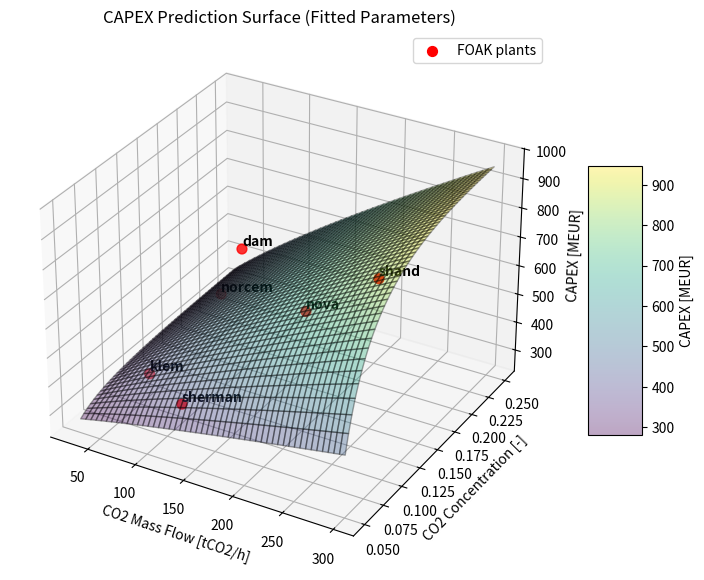

Here is the Python script that generated this plot:
import numpy as np
from scipy.optimize import least_squares

# --- Original model parameters (used as initial guess) ---
a = 2.1673
b = 0.8092
c = -0.00332
n = 0.5291
m = 0.8391

original_params = np.array([a, b, c, n, m])

dollar_to_euro = 0.85

# --- Plant data with target CAPEX ---
plants = [
    {"name":"dam", "mCO2": 135, "xCO2": 0.13, "CAPEX_target": 780},
    {"name":"nova", "mCO2": 200, "xCO2": 0.13, "CAPEX_target": 630},
    {"name":"shand", "mCO2": 272, "xCO2": 0.13, "CAPEX_target": 810},
    {"name":"klem", "mCO2": 52, "xCO2": 0.11, "CAPEX_target": 310},
    {"name":"norcem", "mCO2": 55, "xCO2": 0.20, "CAPEX_target": 390},
    {"name":"sherman", "mCO2": 129, "xCO2": 0.06, "CAPEX_target": 477 * dollar_to_euro}
]

# --- Model function ---
def capex_model(params, mCO2, xCO2):
    a, b, c, n, m = params
    nCO2 = mCO2 * 1000 / 44           # [kmolCO2/h]
    n_fluegas = nCO2 / xCO2           # [kmol/h]
    V_fluegas = n_fluegas * 22.4      # [Nm3/h]
    TEC = a + (b * (xCO2)**n + c) * (V_fluegas/1000)**m
    CAPEX = TEC * 5.509               # [MEUR]
    return CAPEX

# --- Stage 1: Fit a, b, c only (n and m fixed) ---
def residuals_abc(params_abc):
    a_, b_, c_ = params_abc
    res = []
    for plant in plants:
        CAPEX_pred = capex_model([a_, b_, c_, n, m], plant["mCO2"], plant["xCO2"])
        res.append(CAPEX_pred - plant["CAPEX_target"])
    return np.array(res)

initial_guess_abc = [a, b, c]
result_abc = least_squares(residuals_abc, initial_guess_abc)
a_stage1, b_stage1, c_stage1 = result_abc.x

print("\n--- Stage 1: Fitted a, b, c ---")
print(f"a = {a_stage1:.5f}, b = {b_stage1:.5f}, c = {c_stage1:.5f}")

# --- Stage 2: Fit n and m only (a, b, c fixed) ---
def residuals_nm(params_nm):
    n_, m_ = params_nm
    res = []
    for plant in plants:
        CAPEX_pred = capex_model([a_stage1, b_stage1, c_stage1, n_, m_],
                                 plant["mCO2"], plant["xCO2"])
        res.append(CAPEX_pred - plant["CAPEX_target"])
    return np.array(res)

initial_guess_nm = [n, m]
result_nm = least_squares(residuals_nm, initial_guess_nm)
n_stage2, m_stage2 = result_nm.x

print("\n--- Stage 2: Fitted n, m ---")
print(f"n = {n_stage2:.5f}, m = {m_stage2:.5f}")

# --- Combine final calibrated parameters ---
final_params = [a_stage1, b_stage1, c_stage1, n_stage2, m_stage2]

print("\n--- Final Calibrated Parameters ---")
print(f"a = {final_params[0]:.5f}, b = {final_params[1]:.5f}, c = {final_params[2]:.5f}, "
      f"n = {final_params[3]:.5f}, m = {final_params[4]:.5f}")

# --- Compare predicted vs target CAPEX ---
print("\n--- CAPEX comparison ---")
for plant in plants:
    CAPEX_pred = capex_model(final_params, plant["mCO2"], plant["xCO2"])
    print(f"{plant['name']:8s} | Target: {plant['CAPEX_target']:6.1f} MEUR | Predicted: {CAPEX_pred:6.1f} MEUR")

residuals = []
for plant in plants:
    residuals.append(capex_model(final_params, plant["mCO2"], plant["xCO2"]) - plant["CAPEX_target"])
residuals = np.array(residuals)
print("\nResiduals (Predicted - Target):", residuals)
print("Mean residual:", np.mean(residuals))
print("RMSE:", np.sqrt(np.mean(residuals**2)))

y_true = np.array([p["CAPEX_target"] for p in plants])
y_pred = np.array([capex_model(final_params, p["mCO2"], p["xCO2"]) for p in plants])
ss_res = np.sum((y_true - y_pred)**2)
ss_tot = np.sum((y_true - np.mean(y_true))**2)
r_squared = 1 - ss_res / ss_tot
print("R²:", r_squared)

# TESTING FOR DRAX
emission_factor = 0.358 # [tCO2/MWh]
capacity = 2580 # [MW]
mCO2 = capacity * emission_factor / 4 # [tCO2/h] there are four biomass boilers @ 645 MWth
xCO2 = 0.14 # [-]
CAPEX_pred = capex_model(final_params, mCO2, xCO2)
print(f"\nDrax Predicted: {CAPEX_pred:6.1f} MEUR at mCO2 [tCO2/h]=", mCO2)

discount_rate = 0.07
lifetime = 25
annual_CO2 = 11 /4 # MtCO2 p.a.
capture_rate = 0.90
annualized_CAPEX = CAPEX_pred * discount_rate * (1 + discount_rate)**lifetime / ((1 + discount_rate)**lifetime - 1)
levelized_CAPEX = annualized_CAPEX / (annual_CO2 * capture_rate)
print(levelized_CAPEX)



# ----------------- PLOTTING -----------------
import matplotlib.pyplot as plt
from mpl_toolkits.mplot3d import Axes3D

# --- Create a grid of mCO2 and xCO2 values ---
mCO2_vals = np.linspace(30, 300, 50)     # [tCO2/h], adjust as needed
xCO2_vals = np.linspace(0.05, 0.25, 50) # [-], adjust as needed
M, X = np.meshgrid(mCO2_vals, xCO2_vals)

# --- Compute CAPEX predictions on the grid ---
CAPEX_grid = np.zeros_like(M)
for i in range(M.shape[0]):
    for j in range(M.shape[1]):
        CAPEX_grid[i, j] = capex_model(final_params, M[i, j], X[i, j])

# --- Plot 3D surface ---
fig = plt.figure(figsize=(10, 7))
ax = fig.add_subplot(111, projection='3d')
surf = ax.plot_surface(M, X, CAPEX_grid, cmap='viridis', alpha=0.35, edgecolor='k')

# --- Scatter the actual plant data for reference ---
plant_mCO2 = np.array([p["mCO2"] for p in plants])
plant_xCO2 = np.array([p["xCO2"] for p in plants])
plant_CAPEX = np.array([p["CAPEX_target"] for p in plants])
ax.scatter(plant_mCO2, plant_xCO2, plant_CAPEX, color='red', s=50, label='FOAK plants')

# --- Labels and title ---
ax.set_xlabel('CO2 Mass Flow [tCO2/h]')
ax.set_ylabel('CO2 Concentration [-]')
ax.set_zlabel('CAPEX [MEUR]')
ax.set_title('CAPEX Prediction Surface (Fitted Parameters)')
ax.view_init(elev=30, azim=-60)  # Adjust viewing angle
ax.legend()
# --- Annotate each FOAK plant ---
for p in plants:
    ax.text(p["mCO2"], p["xCO2"], p["CAPEX_target"] + 10,  # slight offset above point
            p["name"], color='black', fontsize=10, weight='bold')

fig.colorbar(surf, shrink=0.5, aspect=5, label='CAPEX [MEUR]')
plt.show()
